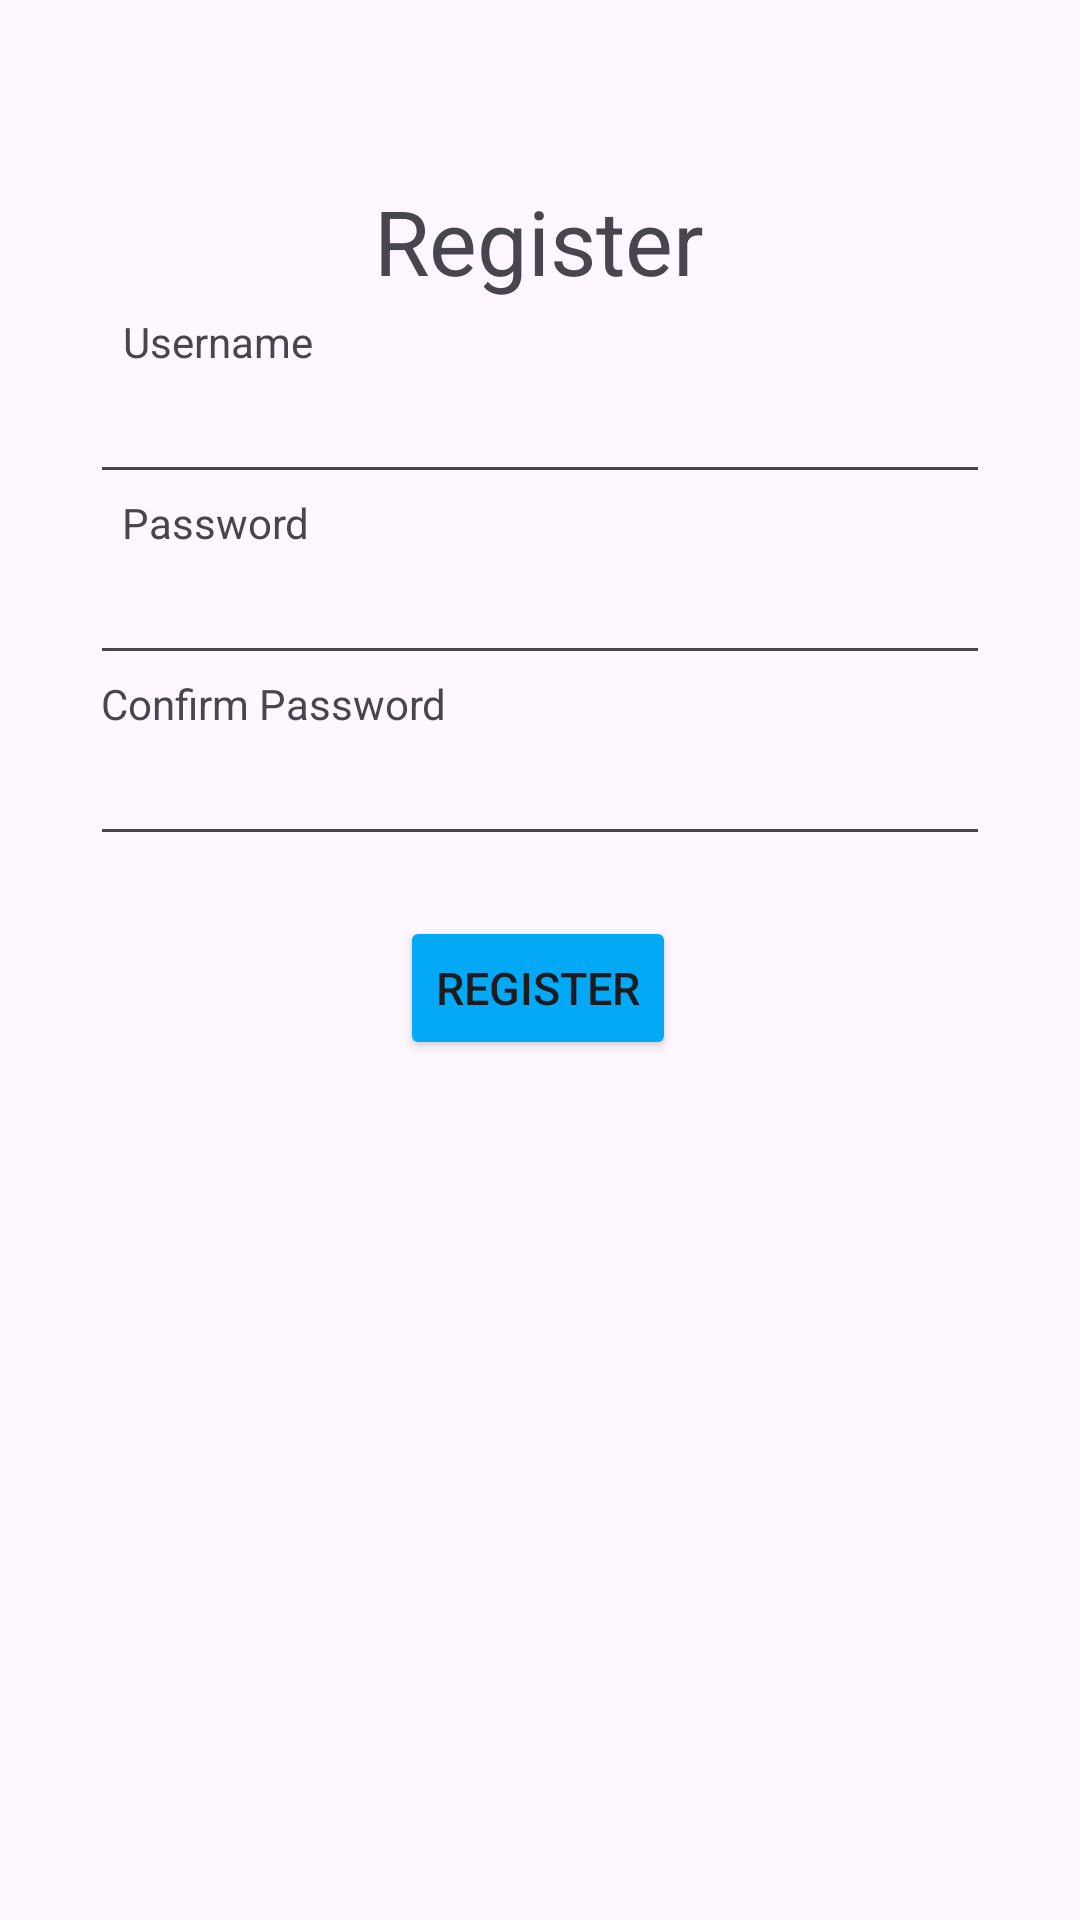

Write the Android layout XML for this screen, with the resource values it uses.
<!-- AndroidManifest.xml: application theme Theme.AndroidFundamental1 -->
<!-- res/layout/activity_register.xml -->
<?xml version="1.0" encoding="utf-8"?>
<androidx.constraintlayout.widget.ConstraintLayout xmlns:android="http://schemas.android.com/apk/res/android"
    xmlns:app="http://schemas.android.com/apk/res-auto"
    xmlns:tools="http://schemas.android.com/tools"
    android:layout_width="match_parent"
    android:layout_height="match_parent"
    tools:context=".RegisterActivity">

    <TextView
        android:id="@+id/textView"
        android:layout_width="wrap_content"
        android:layout_height="wrap_content"
        android:layout_marginTop="60dp"
        android:text="Register"
        android:textSize="30sp"
        app:layout_constraintEnd_toEndOf="parent"
        app:layout_constraintHorizontal_bias="0.498"
        app:layout_constraintStart_toStartOf="parent"
        app:layout_constraintTop_toTopOf="parent" />

    <TextView
        android:id="@+id/tv_username"
        android:layout_width="wrap_content"
        android:layout_height="wrap_content"
        android:layout_marginTop="4dp"
        android:text="Username"
        app:layout_constraintEnd_toEndOf="parent"
        app:layout_constraintHorizontal_bias="0.138"
        app:layout_constraintStart_toStartOf="parent"
        app:layout_constraintTop_toBottomOf="@+id/textView" />

    <EditText
        android:id="@+id/edt_username"
        android:layout_width="match_parent"
        android:layout_height="wrap_content"
        android:layout_marginStart="30dp"
        android:layout_marginEnd="30dp"
        app:layout_constraintEnd_toEndOf="parent"
        app:layout_constraintStart_toStartOf="parent"
        app:layout_constraintTop_toBottomOf="@+id/tv_username" />

    <TextView
        android:id="@+id/tv_password"
        android:layout_width="wrap_content"
        android:layout_height="wrap_content"
        android:text="Password"
        app:layout_constraintEnd_toEndOf="parent"
        app:layout_constraintHorizontal_bias="0.137"
        app:layout_constraintStart_toStartOf="parent"
        app:layout_constraintTop_toBottomOf="@+id/edt_username" />

    <EditText
        android:id="@+id/edt_password"
        android:layout_width="match_parent"
        android:layout_height="wrap_content"
        android:layout_marginStart="30dp"
        android:layout_marginEnd="30dp"
        app:layout_constraintEnd_toEndOf="parent"
        app:layout_constraintStart_toStartOf="parent"
        app:layout_constraintTop_toBottomOf="@+id/tv_password" />

    <TextView
        android:id="@+id/tv_conf_password"
        android:layout_width="wrap_content"
        android:layout_height="wrap_content"
        android:text="Confirm Password"
        app:layout_constraintEnd_toEndOf="parent"
        app:layout_constraintHorizontal_bias="0.137"
        app:layout_constraintStart_toStartOf="parent"
        app:layout_constraintTop_toBottomOf="@+id/edt_password" />

    <EditText
        android:id="@+id/edt_conf_password"
        android:layout_width="match_parent"
        android:layout_height="wrap_content"
        android:layout_marginStart="30dp"
        android:layout_marginEnd="30dp"
        app:layout_constraintEnd_toEndOf="parent"
        app:layout_constraintStart_toStartOf="parent"
        app:layout_constraintTop_toBottomOf="@+id/tv_conf_password" />

    <Button
        android:id="@+id/btn_register"
        android:layout_width="wrap_content"
        android:layout_height="wrap_content"
        android:layout_marginTop="20dp"
        android:text="Register"
        android:textSize="15sp"
        app:layout_constraintEnd_toEndOf="parent"
        app:layout_constraintHorizontal_bias="0.498"
        app:layout_constraintStart_toStartOf="parent"
        app:layout_constraintTop_toBottomOf="@+id/edt_conf_password"
        android:backgroundTint="#03A9F4"/>

</androidx.constraintlayout.widget.ConstraintLayout>
<!-- resources referenced by this layout -->
<resources>
  <style name="Theme.AndroidFundamental1" parent="Base.Theme.AndroidFundamental1" />
  <style name="Base.Theme.AndroidFundamental1" parent="Theme.Material3.DayNight.NoActionBar">
          
          
      </style>
</resources>
